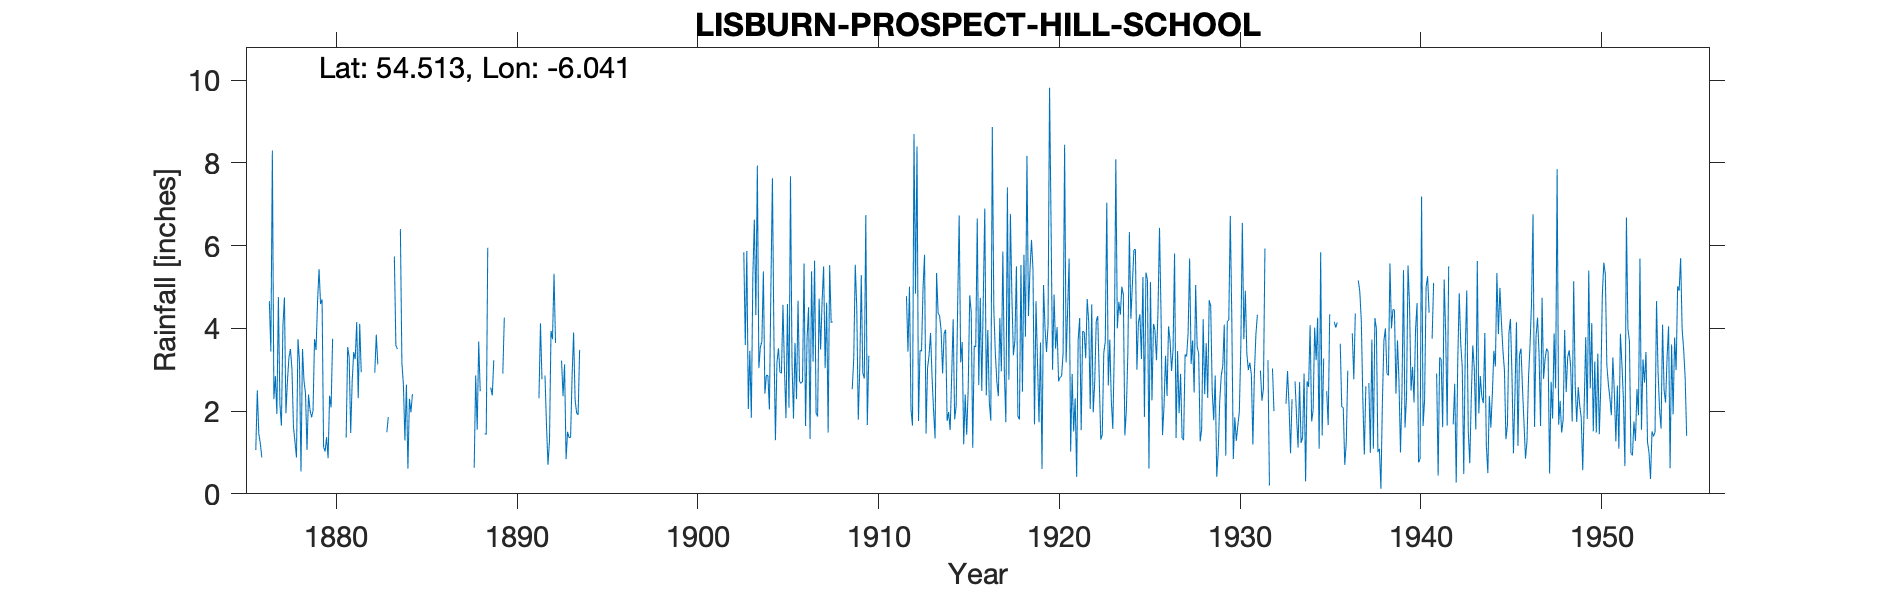

The table this chart was drawn from, first rows:
LISBURN PROSPECT HILL SCHOOL, , , , , , , , , , , , , , , , , , , , , , , 
Grid ref, IJ269645, Long, -6.041, Lat, 54.51, Elevation, 201, ft, , , , , , , , , , , , , , , 
Station no, 6210, , , , , , , , , , , , , , , , , , , , , , 
, 1870, 1871, 1872, 1873, 1874, 1875, 1876, 1877, 1878, 1879, 1880, 1881, 1882, 1883, 1884, 1885, 1886, 1887, 1888, 1889, 1890, 1891, 1892
January, , , , , , , 1.06, 2.29, 3.02, 2.03, 0.86, 1.36, , , 6.4, , , , , 2.57, , , 2.86
February, , , , , , , 2.5, 2.85, 1.62, 1.85, 2.37, 3.55, , , 3.16, , , , 0.63, 2.38, , , 1.66
March, , , , , , , 1.45, 1.93, 1.26, 2.01, 2.09, 3.3, , , 2.64, , , , 2.86, 3.23, , , 0.7
April, , , , , , , 1.22, 4.76, 0.88, 3.74, 3.75, 1.47, , 1.49, 1.29, , , , 1.55, , , , 1.3
May, , , , , , , 0.88, 2.17, 3.74, 3.48, , 2.72, , 1.86, 2.64, , , , 3.68, , , , 3.94
June, , , , , , , , 1.65, 3.21, 4.65, , 3.43, , , 0.61, , , , 2.48, , , , 3.74
July, , , , , , , , 4.05, 0.54, 5.43, , 3.26, , , 2.3, , , , , , , , 5.32
August, , , , , , , , 4.75, 3.5, 4.59, , 4.15, 2.93, , 1.97, , , , , , , , 3.65
September, , , , , , , , 1.95, 2.73, 4.7, 3.45, 2.31, 3.85, 5.74, 2.41, , , , 1.46, 2.91, , 2.31, 
October, , , , , , , 4.66, 2.72, 2.43, 1.13, , 4.11, 3.13, 3.59, , , , , 1.43, 4.26, , 4.12, 
November, , , , , , , 3.44, 3.3, 1.06, 1.02, 2.97, 2.94, , 3.5, 2.76, , , , 5.95, , , 2.77, 
December, , , , , , , 8.3, 3.5, 2.4, 1.37, , , , , , , , , , , , , 3.22
Total, , , , , , , , 35.92, 26.39, 36, , , , , , , , , , , , , 
1931 July 2.5; Dec 2.75 estimated, , , , , , , , , , , , , , , , , , , , , , , 
1933 June 3.0 estimated, , , , , , , , , , , , , , , , , , , , , , , 
1935 Mar 1.5; July 0.9; Aug 2.2; Dec 3.2…, , , , , , , , , , , , , , , , , , , , , , , 
1937 3.5 estimated, , , , , , , , , , , , , , , , , , , , , , , 
1941 Jan 3.14; Apr 2.75 estimated, , , , , , , , , , , , , , , , , , , , , , , 
